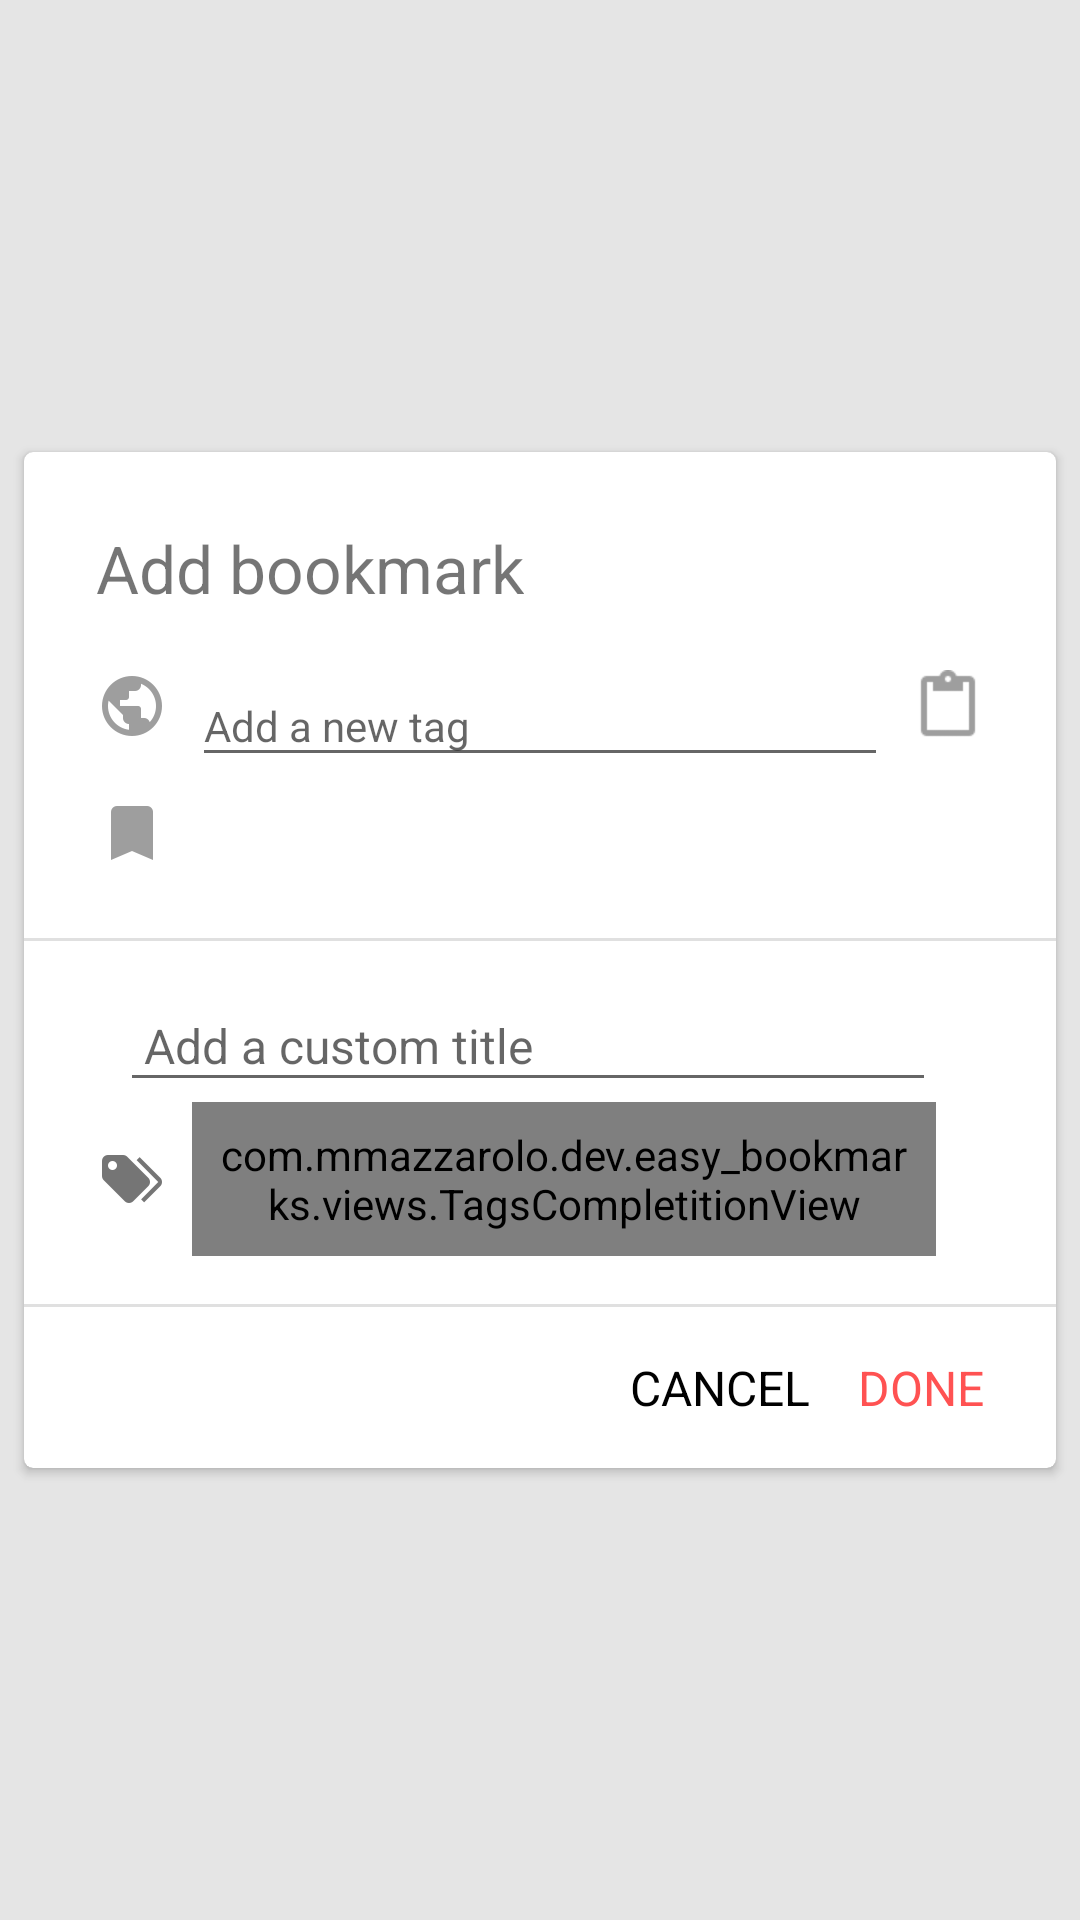

Reconstruct the res/layout file that produces this screen, plus the resources it refers to.
<!-- AndroidManifest.xml: activity theme Theme.Transparent -->
<!-- res/layout/activity_new_bookmark.xml -->
<?xml version="1.0" encoding="utf-8"?>
<android.support.design.widget.CoordinatorLayout
    android:id="@+id/coordinatorlayout"
    xmlns:android="http://schemas.android.com/apk/res/android"
    android:layout_width="match_parent"
    android:layout_height="match_parent">

    <android.support.v7.widget.CardView
        android:id="@+id/card_view1"
        xmlns:card_view="http://schemas.android.com/apk/res-auto"
        android:layout_width="match_parent"
        android:layout_height="wrap_content"
        android:layout_gravity="center_vertical"
        android:layout_margin="5dp"
        android:animateLayoutChanges="true"
        android:elevation="5dp"
        android:foreground="?selectableItemBackground"
        card_view:cardCornerRadius="3dp"
        card_view:cardUseCompatPadding="true">

        <ScrollView
            android:layout_width="match_parent"
            android:layout_height="match_parent">

            <LinearLayout
                android:layout_width="match_parent"
                android:layout_height="wrap_content"
                android:orientation="vertical">

                
                <LinearLayout
                    android:layout_width="match_parent"
                    android:layout_height="wrap_content"
                    android:orientation="vertical"
                    android:padding="@dimen/default_padding_large">

                    
                    <TextView
                        style="@style/CardViewTitle"
                        android:text="@string/add_bookmark_title"/>

                    
                    <LinearLayout
                        android:layout_width="match_parent"
                        android:layout_height="wrap_content"
                        android:layout_gravity="center_vertical"
                        android:orientation="horizontal">

                        <ImageView
                            android:layout_width="wrap_content"
                            android:layout_height="wrap_content"
                            android:layout_gravity="center_vertical"
                            android:contentDescription="@string/cd_url_icon"
                            android:padding="@dimen/default_padding_medium"
                            android:src="@drawable/ic_public_grey_500_24dp"/>

                        <android.support.design.widget.TextInputLayout
                            android:id="@+id/til"
                            android:layout_width="0dp"
                            android:layout_height="wrap_content"
                            android:layout_weight="1">

                            <EditText
                                android:id="@+id/edittext_add"
                                android:layout_width="match_parent"
                                android:layout_height="wrap_content"
                                android:hint="@string/add_tag_hint"
                                android:nextFocusLeft="@id/edittext_add"
                                android:nextFocusUp="@id/edittext_add"
                                android:textSize="@dimen/text_small"/>

                        </android.support.design.widget.TextInputLayout>

                        <ImageView
                            android:id="@+id/imageview_paste"
                            android:layout_width="wrap_content"
                            android:layout_height="wrap_content"
                            android:layout_gravity="center_vertical"
                            android:contentDescription="@string/cd_paste"
                            android:padding="@dimen/default_padding_medium"
                            android:src="@drawable/ic_content_paste_grey_500_24dp"/>

                    </LinearLayout>

                    
                    <LinearLayout
                        android:id="@+id/linearlayout_title"
                        android:layout_width="match_parent"
                        android:layout_height="wrap_content"
                        android:orientation="horizontal">

                        <ImageView
                            android:id="@+id/imageview_favicon"
                            android:layout_width="@dimen/icon_medium"
                            android:layout_height="@dimen/icon_medium"
                            android:layout_gravity="center_vertical"
                            android:layout_marginLeft="@dimen/default_padding_medium"
                            android:layout_marginStart="@dimen/default_padding_medium"
                            android:contentDescription="@string/cd_favicon"
                            android:src="@drawable/ic_bookmark_grey_500_24dp"/>

                        <TextView
                            android:id="@+id/textview_title"
                            android:layout_width="match_parent"
                            android:layout_height="wrap_content"
                            android:padding="@dimen/default_padding_medium"
                            android:textSize="@dimen/text_medium"/>

                    </LinearLayout>

                </LinearLayout>

                <ProgressBar
                    android:id="@+id/progressbar"
                    style="?android:attr/progressBarStyleHorizontal"
                    android:layout_width="match_parent"
                    android:layout_height="wrap_content"
                    android:layout_marginBottom="-8dp"
                    android:layout_marginTop="-4dp"
                    android:indeterminate="true"
                    android:indeterminateOnly="true"
                    android:visibility="gone"/>

                
                <LinearLayout style="@style/CardViewSeparator"/>

                
                <LinearLayout
                    android:id="@+id/linearlayout_detail"
                    android:layout_width="match_parent"
                    android:layout_height="wrap_content"
                    android:orientation="vertical"
                    android:padding="@dimen/default_padding_large">

                    
                    <LinearLayout
                        android:layout_width="match_parent"
                        android:layout_height="wrap_content"
                        android:orientation="horizontal">

                        <ImageView
                            android:id="@+id/imageview_add_custom_title"
                            android:layout_width="wrap_content"
                            android:layout_height="wrap_content"
                            android:layout_gravity="center_vertical"
                            android:contentDescription="@string/cd_bookmark_title"
                            android:padding="@dimen/default_padding_medium"
                            android:src="@drawable/ic_format_text_grey600_24dp"/>

                        <EditText
                            android:id="@+id/edittext_title_custom"
                            android:layout_width="match_parent"
                            android:layout_height="wrap_content"
                            android:hint="@string/add_bookmark_title_hint"
                            android:imeOptions="actionDone"
                            android:inputType="textCapSentences"
                            android:layout_marginEnd="24dp"
                            android:layout_marginRight="24dp"
                            android:padding="@dimen/default_padding_medium"
                            android:textSize="@dimen/text_medium"/>

                    </LinearLayout>

                    
                    <LinearLayout
                        android:layout_width="match_parent"
                        android:layout_height="wrap_content"
                        android:orientation="horizontal">

                        <ImageView
                            android:id="@+id/imageview_add_tags"
                            android:layout_width="wrap_content"
                            android:layout_height="wrap_content"
                            android:layout_gravity="center_vertical"
                            android:contentDescription="@string/cd_add_tag"
                            android:padding="@dimen/default_padding_medium"
                            android:src="@drawable/ic_tag_multiple_grey600_24dp"/>

                        <com.mmazzarolo.dev.easy_bookmarks.views.TagsCompletitionView
                            android:id="@+id/completitionview"
                            android:layout_width="match_parent"
                            android:layout_height="wrap_content"
                            android:layout_marginEnd="24dp"
                            android:layout_marginRight="24dp"
                            android:focusableInTouchMode="true"
                            android:hint="@string/add_bookmark_tags"
                            android:imeOptions="actionDone"
                            android:inputType="text|textNoSuggestions|textMultiLine"
                            android:padding="@dimen/default_padding_medium"
                            android:textColor="@android:color/darker_gray"
                            android:textSize="@dimen/text_medium"/>

                        
                    </LinearLayout>

                </LinearLayout>

                
                <LinearLayout
                    android:id="@+id/linearlayout_detail_separator"
                    style="@style/CardViewSeparator"/>

                
                <LinearLayout
                    android:layout_width="match_parent"
                    android:layout_height="match_parent"
                    android:layout_marginLeft="@dimen/default_padding_large"
                    android:layout_marginStart="@dimen/default_padding_large"
                    android:layout_marginRight="@dimen/default_padding_large"
                    android:layout_marginEnd="@dimen/default_padding_large"
                    android:gravity="end"
                    android:orientation="horizontal">

                    <TextView
                        android:id="@+id/textview_cancel"
                        style="@style/CardViewAction"
                        android:text="@string/cardview_cancel"
                        android:textColor="@color/md_black_1000"/>

                    <TextView
                        android:id="@+id/textview_done"
                        style="@style/CardViewAction"
                        android:text="@string/cardview_done"
                        android:textColor="@color/accent"/>

                </LinearLayout>

            </LinearLayout>

        </ScrollView>

    </android.support.v7.widget.CardView>

</android.support.design.widget.CoordinatorLayout>
<!-- resources referenced by this layout -->
<resources>
  <color name="accent">#FF5252</color>
  <color name="md_black_1000">#000000</color>
  <dimen name="default_padding_large">16dp</dimen>
  <dimen name="default_padding_medium">8dp</dimen>
  <dimen name="icon_medium">24dp</dimen>
  <dimen name="text_medium">16sp</dimen>
  <dimen name="text_small">14sp</dimen>
  <!-- drawable ic_bookmark_grey_500_24dp: png bitmap (drawable-mdpi, 161 bytes) -->
  <!-- drawable ic_content_paste_grey_500_24dp: png bitmap (drawable-xhdpi, 311 bytes) -->
  <!-- drawable ic_public_grey_500_24dp: png bitmap (drawable-hdpi, 612 bytes) -->
  <!-- drawable ic_tag_multiple_grey600_24dp: png bitmap (drawable-hdpi, 795 bytes) -->
  <string name="add_bookmark_tags">Add tags</string>
  <string name="add_bookmark_title">Add bookmark</string>
  <string name="add_bookmark_title_hint">Add a custom title</string>
  <string name="add_tag_hint">Add a new tag</string>
  <string name="cardview_cancel">CANCEL</string>
  <string name="cardview_done">DONE</string>
  <string name="cd_add_tag">Add tags</string>
  <string name="cd_bookmark_title">Title icon</string>
  <string name="cd_favicon">Favicon</string>
  <string name="cd_paste">Paste icon</string>
  <string name="cd_url_icon">Url icon</string>
  <style name="CardViewAction">
          <item name="android:layout_width">wrap_content</item>
          <item name="android:layout_height">wrap_content</item>
          <item name="android:paddingLeft">@dimen/default_padding_medium</item>
          <item name="android:paddingRight">@dimen/default_padding_medium</item>
          <item name="android:paddingTop">@dimen/default_padding_large</item>
          <item name="android:paddingBottom">@dimen/default_padding_large</item>
          <item name="android:textSize">16sp</item>
          <item name="android:textColor">@color/md_black_1000</item>
      </style>
  <style name="CardViewSeparator">
          <item name="android:layout_width">match_parent</item>
          <item name="android:layout_height">1dp</item>
          <item name="android:background">@color/md_grey_300</item>
          <item name="android:orientation">horizontal</item>
      </style>
  <style name="CardViewTitle">
          <item name="android:layout_width">wrap_content</item>
          <item name="android:layout_height">wrap_content</item>
          <item name="android:background">?android:selectableItemBackground</item>
          <item name="android:clickable">true</item>
          <item name="android:padding">@dimen/default_padding_medium</item>
          <item name="android:textSize">22sp</item>
      </style>
  <style name="Theme.Transparent" parent="AppTheme.Base">
          <item name="android:windowIsTranslucent">true</item>
          <item name="android:windowBackground">@color/semi_translucent_white</item>
          <item name="android:windowContentOverlay">@null</item>
          <item name="android:windowNoTitle">true</item>
          <item name="android:backgroundDimEnabled">false</item>
      </style>
  <color name="md_grey_300">#E0E0E0</color>
  <style name="AppTheme.Base" parent="@style/Theme.AppCompat.Light.NoActionBar">
          <item name="colorPrimary">@color/primary</item>
          <item name="colorPrimaryDark">@color/primary_dark</item>
          <item name="colorAccent">@color/accent</item>
          <item name="windowActionBar">false</item>
          <item name="windowActionBarOverlay">true</item>
          <item name="android:windowNoTitle">true</item>
          <item name="android:windowBackground">@color/background_material_light</item>
      </style>
  <color name="semi_translucent_white">#D2E0E0E0</color>
  <color name="primary">#009688</color>
  <color name="primary_dark">#00796B</color>
</resources>
